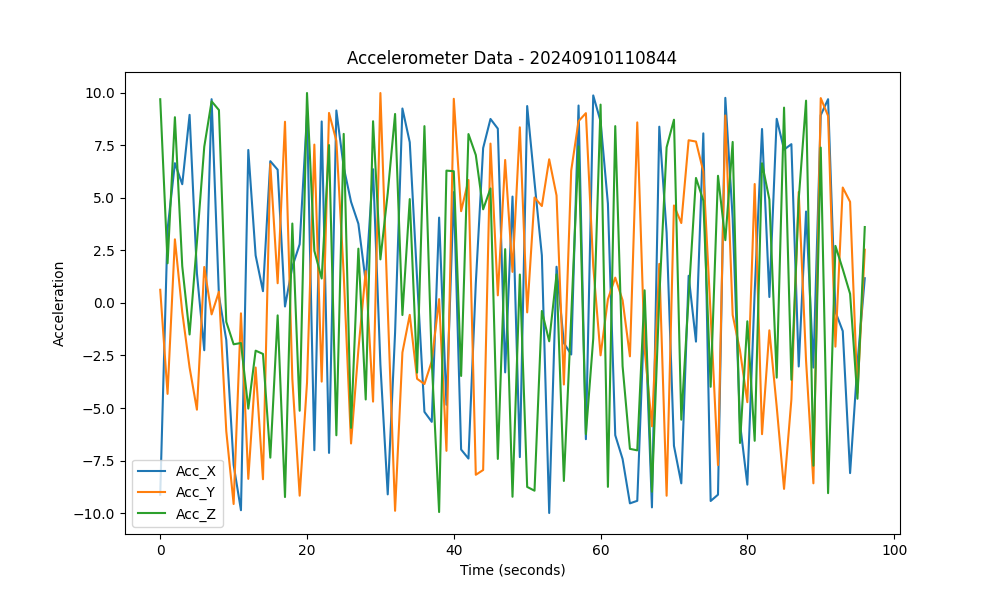

The table this chart was drawn from, first rows:
Acc_X, Acc_Y, Acc_Z
-9.122, 0.6261, 9.69
3.505, -4.327, 1.886
6.649, 3.026, 8.835
5.647, -0.4383, 1.751
8.948, -3.074, -1.501
1.405, -5.078, 2.888
-2.251, 1.71, 7.431
9.693, -0.545, 9.592
0.3344, 0.5327, 9.176
-1.763, -6.101, -0.8997
-7.702, -9.566, -1.968
-9.861, -0.4946, -1.907
7.278, -8.369, -5.027
2.259, -3.072, -2.271
0.5589, -8.387, -2.426
6.744, 6.61, -7.361
6.338, 0.9368, -0.5918
-0.1692, 8.619, -9.234
1.723, -3.611, 3.777
2.792, -9.169, -5.129
8.968, -3.795, 9.987
-7.005, 7.532, 2.478
8.633, -3.743, 1.163
-7.135, 9.038, 7.509
9.155, 7.713, -6.296
6.457, 1.376, 8.042
4.809, -6.686, -5.944
3.767, -2.232, 2.582
1.01, 1.515, -4.593
6.361, -4.695, 8.644
-2.934, 9.985, 2.072
-9.107, -0.2534, 5.222
-1.419, -9.889, 8.99
9.249, -2.358, -0.5749
7.644, -0.5671, 4.94
1.154, -3.61, -3.315
-5.181, -3.857, 8.411
-5.658, -2.775, -2.797
4.059, 0.1818, -9.948
-4.844, -7.036, 6.294
5.271, 9.712, 6.265
-6.974, 4.366, -3.474
-7.403, 5.848, 8.034
0.9442, -8.175, 7.036
7.368, -7.948, 4.453
8.752, 7.58, 5.447
8.291, 0.361, -7.421
-3.304, 6.8, 2.559
5.06, 1.478, -9.221
-7.335, 8.354, 1.351
9.366, -0.4499, -8.753
5.747, 5.015, -8.932
2.262, 4.609, -0.3832
-9.993, 6.834, -1.826
1.722, 5.113, 1.356
-1.907, -3.882, -8.469
-2.454, 6.299, -0.6676
9.391, 8.646, 7.445
-6.483, 9.028, -6.241
9.871, 1.758, -1.702
... 37 more rows
